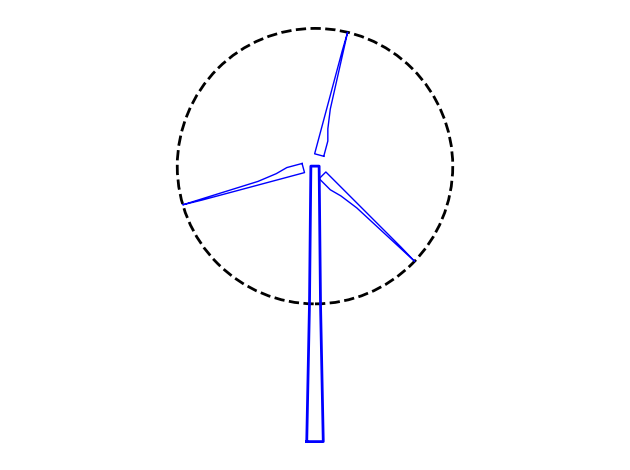

Source code (Python):
import numpy as np
import matplotlib.pyplot as plt
from math import cos,sin,radians


def plot_wind_turbine(hub_height,rotor_diameter,tower_diameter,rotor_color='black',rotor_width=2,rotor_linestyle='dashed',
                      tower_color='blue',tower_width=2,blade_color='blue',blade_width=1,blade_angle=False):

    """plot a single wind turbine.
    must save figure outside of this function
    must call plt.show() if you want the figure to remain shown when the program ends
    this code may need to be added to or modified for your individual use

    INPUTS
    ______________________________________________________________________________
    hub_height: hub height of the turbine (float)
    rotor_diameter: rotor diameter of the turbine (float)
    tower_diameter: parameterized tower diameter at bottom, middle, top (np array)

    rotor_color: color of the rotor circle
    rotor_width: line width of the rotor circle
    rotor_linestyle: linstyle of the rotor circle
    tower_color: color of the tower
    tower_width: line width of the tower


    """
    #add the tower
    t = hub_height
    m = hub_height/2.
    b = 0.
    tr = tower_diameter[2]/2.
    tl = -tower_diameter[2]/2.
    mr = tower_diameter[1]/2.
    ml = -tower_diameter[1]/2.
    br = tower_diameter[0]/2.
    bl = -tower_diameter[0]/2.
    xt = np.array([bl,ml,tl,tr,mr,br,bl])
    yt = np.array([b,m,t,t,m,b,b])
    plt.plot(xt,yt,color=tower_color,lw=tower_width)

    #add the rotor circle
    rotor = plt.Circle((0.,hub_height),rotor_diameter/2.,fc='none',ec=rotor_color,lw=rotor_width,linestyle=rotor_linestyle)
    plt.gca().add_patch(rotor)

    #add the turbine blades
    bladeX = np.array([3.,7.,10.,15.,20.,25.,30.,35.,30.,25.,20.,15.,10.,5.,3.,3.])
    bladeY = np.array([0.,0.,0.8,1.5,1.7,1.9,2.1,2.3,2.4,2.4,2.4,2.4,2.4,2.4,2.4,0.])-1.5

    c = rotor_diameter/70.

    if blade_angle:
        angle=blade_angle
    else:
        angle = np.random.rand(1)*60.-55.

    blade1X = bladeX*cos(radians(angle))-bladeY*sin(radians(angle))
    blade1Y = bladeX*sin(radians(angle))+bladeY*cos(radians(angle))

    blade2X = bladeX*cos(radians(angle+120.))-bladeY*sin(radians(angle+120.))
    blade2Y = bladeX*sin(radians(angle+120.))+bladeY*cos(radians(angle+120.))

    blade3X = bladeX*cos(radians(angle+240.))-bladeY*sin(radians(angle+240.))
    blade3Y = bladeX*sin(radians(angle+240.))+bladeY*cos(radians(angle+240.))

    plt.plot(blade1X*c, blade1Y*c+hub_height, linewidth=blade_width, color=blade_color)
    plt.plot(blade2X*c, blade2Y*c+hub_height, linewidth=blade_width, color=blade_color)
    plt.plot(blade3X*c, blade3Y*c+hub_height, linewidth=blade_width, color=blade_color)

    # if title:
        # plt.title(title,fontsize=titlesize,family=titlefont)
    # plt.xlim(-rotor_diameter/2.-10.,rotor_diameter/2.+10.)
    plt.ylim(0.,rotor_diameter/2.+10.)
    plt.axis('equal')
    plt.axis('off')
    plt.tight_layout()
    plt.draw()
    plt.pause(0.001)


if __name__=="__main__":

    """test turbine plot"""
    h = 100.
    D = 100.
    d = np.array([6.,4.,3.])

    plot_wind_turbine(h,D,d,blade_angle=75.)
    plt.show()
